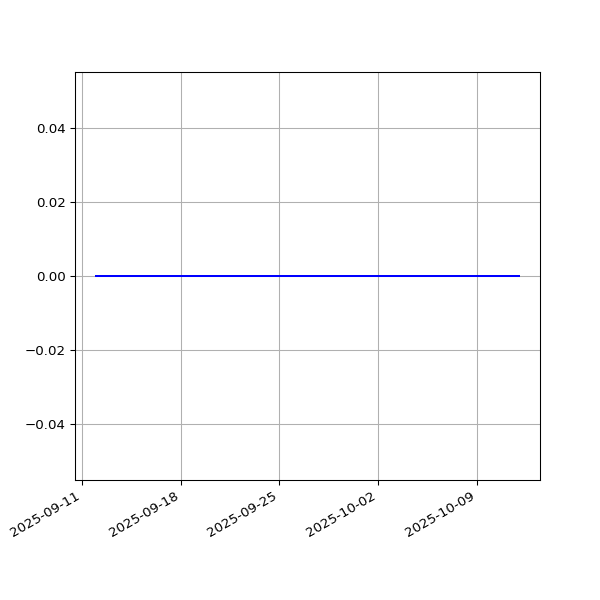

Values plotted in this chart, from the file beside it:
date, value
2025-09-12T00:28:33Z, 0
2025-09-13T00:31:16Z, 0
2025-09-14T00:28:42Z, 0
2025-09-15T00:33:33Z, 0
2025-09-21T00:28:14Z, 0
2025-09-22T00:30:56Z, 0
2025-09-23T00:32:03Z, 0
2025-09-24T00:29:18Z, 0
2025-09-25T00:26:59Z, 0
2025-09-27T01:36:51Z, 0
2025-09-28T00:47:23Z, 0
2025-09-30T00:28:06Z, 0
2025-10-03T00:32:08Z, 0
2025-10-05T00:37:23Z, 0
2025-10-06T00:33:04Z, 0
2025-10-08T00:26:24Z, 0
2025-10-10T00:28:25Z, 0
2025-10-12T00:35:42Z, 0
